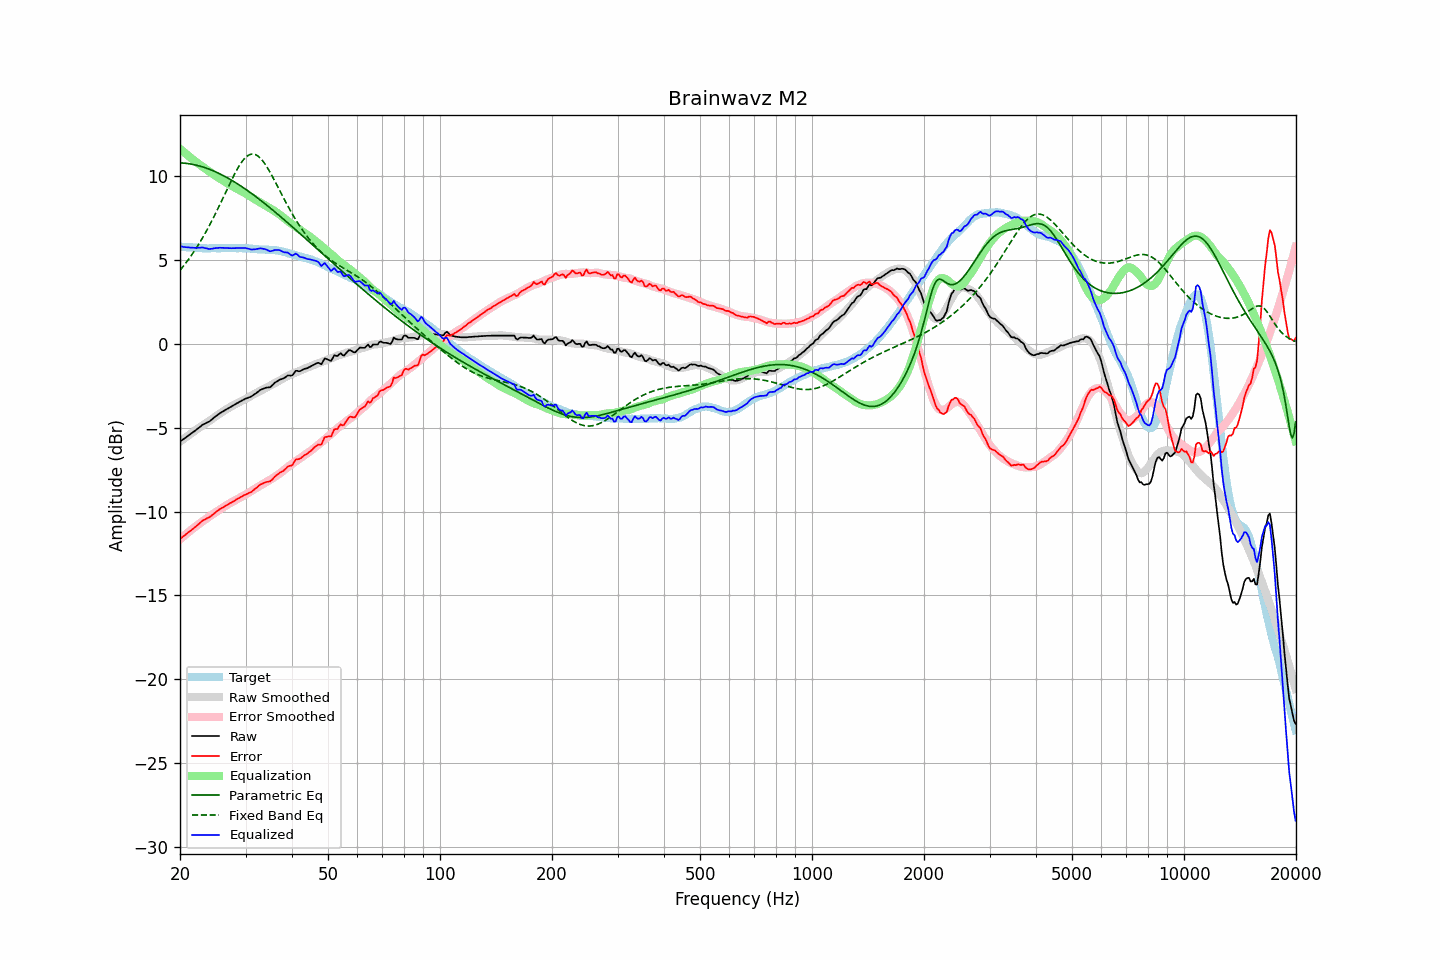

Source data for this figure (header and first rows):
frequency, raw, error, smoothed, error_smoothed, equalization, parametric_eq, fixed_band_eq, equalized_raw, equalized_smoothed, target
20.00, -5.82, -11.63, -5.83, -11.65, 11.65, 10.81, 4.40, 5.83, 5.82, 5.82
20.20, -5.75, -11.55, -5.76, -11.57, 11.57, 10.81, 4.52, 5.82, 5.81, 5.81
20.40, -5.69, -11.48, -5.68, -11.48, 11.48, 10.80, 4.64, 5.80, 5.80, 5.80
20.61, -5.62, -11.41, -5.61, -11.40, 11.40, 10.79, 4.76, 5.78, 5.79, 5.80
20.81, -5.55, -11.32, -5.54, -11.32, 11.32, 10.78, 4.88, 5.78, 5.78, 5.78
21.02, -5.48, -11.25, -5.47, -11.24, 11.24, 10.77, 5.01, 5.77, 5.77, 5.78
21.23, -5.41, -11.17, -5.40, -11.17, 11.17, 10.75, 5.14, 5.76, 5.77, 5.77
21.44, -5.34, -11.11, -5.33, -11.09, 11.09, 10.74, 5.28, 5.75, 5.76, 5.78
21.66, -5.27, -11.03, -5.26, -11.01, 11.01, 10.72, 5.42, 5.74, 5.75, 5.77
21.87, -5.20, -10.95, -5.19, -10.94, 10.94, 10.70, 5.56, 5.74, 5.75, 5.76
22.09, -5.13, -10.87, -5.12, -10.87, 10.87, 10.68, 5.71, 5.74, 5.74, 5.75
22.31, -5.05, -10.79, -5.06, -10.79, 10.79, 10.65, 5.86, 5.75, 5.74, 5.75
22.54, -4.98, -10.71, -4.99, -10.72, 10.72, 10.63, 6.01, 5.74, 5.73, 5.74
22.76, -4.90, -10.62, -4.92, -10.65, 10.65, 10.60, 6.17, 5.76, 5.73, 5.73
22.99, -4.82, -10.53, -4.86, -10.58, 10.58, 10.57, 6.33, 5.77, 5.72, 5.72
23.22, -4.78, -10.48, -4.79, -10.51, 10.51, 10.54, 6.50, 5.74, 5.72, 5.71
23.45, -4.73, -10.44, -4.73, -10.45, 10.45, 10.51, 6.67, 5.72, 5.72, 5.72
23.69, -4.68, -10.38, -4.66, -10.38, 10.38, 10.47, 6.84, 5.70, 5.71, 5.71
23.92, -4.64, -10.34, -4.60, -10.31, 10.31, 10.44, 7.02, 5.67, 5.71, 5.71
24.16, -4.57, -10.28, -4.53, -10.24, 10.24, 10.40, 7.20, 5.68, 5.71, 5.72
24.40, -4.49, -10.21, -4.46, -10.18, 10.18, 10.36, 7.39, 5.69, 5.71, 5.73
24.65, -4.41, -10.13, -4.40, -10.11, 10.11, 10.32, 7.58, 5.71, 5.72, 5.73
24.89, -4.33, -10.05, -4.33, -10.05, 10.05, 10.28, 7.77, 5.72, 5.72, 5.73
25.14, -4.26, -9.97, -4.27, -9.99, 9.99, 10.24, 7.96, 5.73, 5.72, 5.72
25.39, -4.19, -9.90, -4.20, -9.93, 9.93, 10.19, 8.16, 5.74, 5.72, 5.72
25.65, -4.12, -9.83, -4.14, -9.86, 9.86, 10.15, 8.36, 5.75, 5.73, 5.72
25.91, -4.06, -9.78, -4.07, -9.80, 9.80, 10.10, 8.57, 5.74, 5.73, 5.73
26.16, -4.00, -9.73, -4.01, -9.74, 9.74, 10.05, 8.77, 5.74, 5.73, 5.74
26.43, -3.94, -9.67, -3.95, -9.67, 9.67, 10.00, 8.97, 5.74, 5.73, 5.74
26.69, -3.89, -9.62, -3.89, -9.61, 9.61, 9.95, 9.18, 5.73, 5.73, 5.74
26.96, -3.84, -9.56, -3.83, -9.56, 9.56, 9.89, 9.38, 5.72, 5.73, 5.73
27.23, -3.78, -9.50, -3.77, -9.50, 9.50, 9.84, 9.58, 5.72, 5.73, 5.73
27.50, -3.73, -9.45, -3.72, -9.45, 9.45, 9.78, 9.78, 5.72, 5.73, 5.73
27.77, -3.67, -9.40, -3.66, -9.39, 9.39, 9.72, 9.97, 5.72, 5.73, 5.74
28.05, -3.62, -9.35, -3.61, -9.34, 9.34, 9.67, 10.16, 5.72, 5.73, 5.74
28.33, -3.56, -9.27, -3.56, -9.29, 9.29, 9.61, 10.33, 5.73, 5.73, 5.72
28.62, -3.51, -9.22, -3.51, -9.24, 9.24, 9.54, 10.50, 5.73, 5.73, 5.72
28.90, -3.45, -9.17, -3.46, -9.18, 9.18, 9.48, 10.66, 5.74, 5.72, 5.73
29.19, -3.40, -9.12, -3.41, -9.13, 9.13, 9.42, 10.81, 5.74, 5.72, 5.73
29.48, -3.35, -9.06, -3.37, -9.08, 9.08, 9.35, 10.94, 5.74, 5.72, 5.72
29.78, -3.30, -9.01, -3.32, -9.03, 9.03, 9.29, 11.05, 5.73, 5.71, 5.72
30.08, -3.25, -8.97, -3.26, -8.97, 8.97, 9.22, 11.15, 5.73, 5.71, 5.73
30.38, -3.22, -8.93, -3.21, -8.92, 8.92, 9.16, 11.23, 5.70, 5.70, 5.72
30.68, -3.18, -8.87, -3.16, -8.86, 8.86, 9.09, 11.29, 5.68, 5.70, 5.70
30.99, -3.15, -8.84, -3.10, -8.79, 8.79, 9.02, 11.32, 5.65, 5.69, 5.70
31.30, -3.09, -8.77, -3.04, -8.73, 8.73, 8.95, 11.34, 5.64, 5.69, 5.69
31.61, -3.02, -8.69, -2.99, -8.67, 8.67, 8.88, 11.33, 5.65, 5.68, 5.68
31.93, -2.96, -8.62, -2.94, -8.61, 8.61, 8.81, 11.30, 5.66, 5.67, 5.67
32.24, -2.89, -8.55, -2.90, -8.56, 8.56, 8.73, 11.25, 5.67, 5.66, 5.67
32.57, -2.81, -8.45, -2.85, -8.51, 8.51, 8.66, 11.18, 5.70, 5.66, 5.65
32.89, -2.74, -8.38, -2.80, -8.45, 8.45, 8.59, 11.09, 5.71, 5.65, 5.65
33.22, -2.70, -8.34, -2.75, -8.40, 8.40, 8.51, 10.98, 5.70, 5.65, 5.65
33.55, -2.66, -8.29, -2.70, -8.34, 8.34, 8.44, 10.86, 5.68, 5.64, 5.64
33.89, -2.62, -8.26, -2.64, -8.28, 8.28, 8.36, 10.73, 5.66, 5.64, 5.65
34.23, -2.60, -8.22, -2.59, -8.22, 8.22, 8.28, 10.58, 5.62, 5.63, 5.63
34.57, -2.59, -8.21, -2.53, -8.16, 8.16, 8.20, 10.42, 5.57, 5.63, 5.63
34.92, -2.58, -8.19, -2.49, -8.11, 8.11, 8.13, 10.25, 5.53, 5.62, 5.62
35.27, -2.50, -8.12, -2.43, -8.05, 8.05, 8.05, 10.08, 5.55, 5.62, 5.63
35.62, -2.41, -8.01, -2.38, -7.99, 7.99, 7.97, 9.90, 5.58, 5.61, 5.61
35.97, -2.31, -7.91, -2.33, -7.92, 7.92, 7.89, 9.72, 5.61, 5.60, 5.61
... 635 more rows
